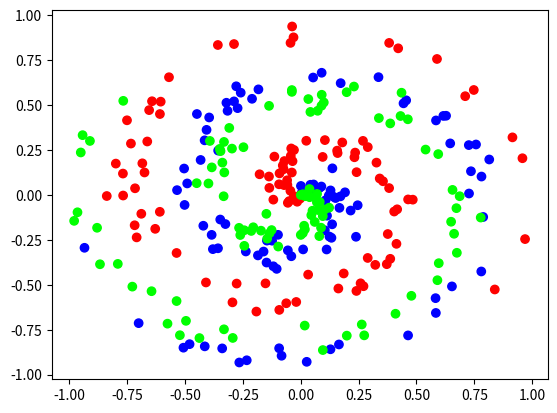

This figure's Python source:
#!/usr/bin/env python
# Portions copyright (c) 2015 Andrej Karpathy
# License: https://github.com/cs231n/cs231n.github.io/blob/master/LICENSE
# Sources: https://cs231n.github.io/neural-networks-case-study/

import numpy as np
import matplotlib.pyplot as plt

def init_datagen():
    np.random.seed(0)

def sine_data(samples=1000):
    X = np.arange(samples).reshape(-1, 1) / samples
    y = np.sin(2 * np.pi * X).reshape(-1, 1)
    return X, y

def spiral_data(samples, classes):
    X = np.zeros((samples*classes, 2), dtype='float32')
    y = np.zeros(samples*classes, dtype='uint8')
    for class_number in range(classes):
        ix = range(samples*class_number, samples*(class_number+1))
        r = np.linspace(0.0, 1, samples)
        t = np.linspace(class_number*4, (class_number+1)*4, samples) + np.random.randn(samples).astype('float32')*0.2
        X[ix] = np.c_[r*np.sin(t*2.5), r*np.cos(t*2.5)]
        y[ix] = class_number

    return X, y

def vertical_data(samples, classes):
    X = np.zeros((samples*classes, 2), dtype='float32')
    y = np.zeros(samples*classes, dtype='uint8')
    for class_number in range(classes):
        ix = range(samples*class_number, samples*(class_number+1))
        X[ix] = np.c_[np.random.randn(samples).astype('float32')*.1 + (class_number)/3, np.random.randn(samples).astype('float32')*.1 + 0.5];
        y[ix] = class_number

    return X, y


init_datagen()
X, y = spiral_data(samples=100, classes=3)
plt.scatter(X[:, 0], X[:, 1], c=y, cmap='brg')
plt.show()

